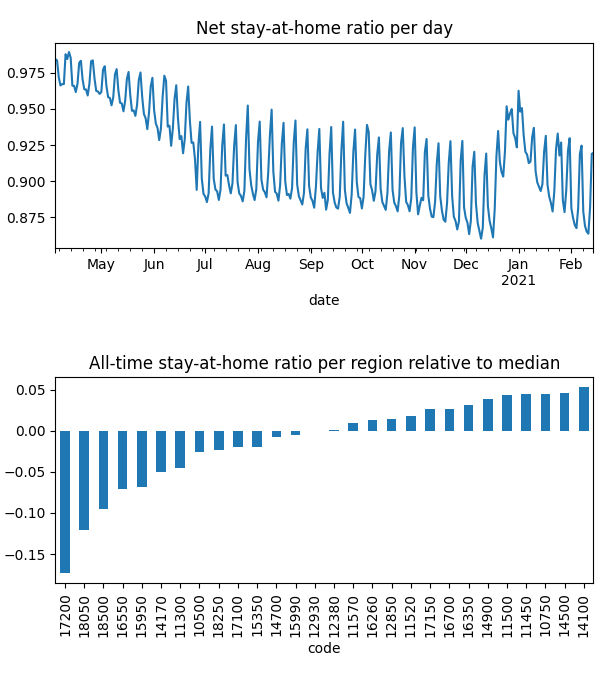

Source data for this figure (header and first rows):
date, code, km, stay, weight, visit
2020-04-04, 10500, 3.025, 0.9786, 0.000175, 0.07667
2020-04-04, 10750, 2.063, 0.9961, 0.0004218, 0.001204
2020-04-04, 11300, 3.903, 0.9751, 3.8017039060687504e-05, 0.03082
2020-04-04, 11450, 2.024, 0.9989, 0.0001133, 0.0
2020-04-04, 11500, 2.024, 0.9972, 0.0001893, 0.0
2020-04-04, 11520, 2.908, 0.992, 4.9163538941898884e-05, 0.01867
2020-04-04, 11570, 2.712, 0.9869, 0.000341, 0.03341
2020-04-04, 12380, 3.048, 0.9825, 0.0002464, 0.07392
2020-04-04, 12850, 2.305, 0.9867, 0.0002097, 0.01498
2020-04-04, 12930, 3.045, 0.9827, 0.0001332, 0.04128
2020-04-04, 14100, , 1.0, 7.7564466183048e-06, 0.0
2020-04-04, 14170, 2.597, 0.9795, 0.0001729, 0.0954
2020-04-04, 14500, 2.939, 0.9967, 7.262254842351248e-05, 0.007417
2020-04-04, 14700, 2.289, 0.9906, 2.38444823219872e-05, 0.007395
2020-04-04, 14900, 2.137, 0.9945, 0.0002178, 0.005353
2020-04-04, 15350, 2.215, 0.9815, 1.9576372355204413e-05, 0.007927
2020-04-04, 15950, 2.853, 0.9768, 5.5835511930915034e-05, 0.02446
2020-04-04, 15990, 2.348, 0.9844, 0.0001869, 0.0
2020-04-04, 16260, 3.765, 0.9892, 0.0002336, 0.05459
2020-04-04, 16350, 2.761, 0.9945, 0.0002283, 0.0003225
2020-04-04, 16550, 2.541, 0.9676, 0.0001192, 0.07117
2020-04-04, 16700, 2.031, 0.9967, 8.617633611285086e-05, 0.002772
2020-04-04, 17100, 4.304, 0.9795, 4.69933347876723e-05, 0.02603
2020-04-04, 17150, 2.025, 0.998, 0.0001748, 0.0
2020-04-04, 17200, 4.186, 0.9471, 0.000307, 0.249
2020-04-04, 18050, 2.64, 0.9422, 5.382624612563511e-05, 0.07013
2020-04-04, 18250, 2.887, 0.9848, 5.690197636466029e-05, 0.01479
2020-04-04, 18500, 2.405, 0.9561, 5.270131152046655e-05, 0.07056
2020-04-05, 10500, 4.027, 0.9781, 0.0001718, 0.05458
2020-04-05, 10750, 2.06, 0.9963, 0.0004137, 0.0006013
2020-04-05, 11300, 4.41, 0.9681, 3.783960319240214e-05, 0.02654
2020-04-05, 11450, 2.414, 0.9988, 0.0001101, 0.0
2020-04-05, 11500, 2.024, 0.9972, 0.0001839, 0.0
2020-04-05, 11520, 3.417, 0.9884, 4.916333701808425e-05, 0.01808
2020-04-05, 11570, 4.13, 0.986, 0.0003379, 0.01938
2020-04-05, 12380, 3.321, 0.9798, 0.0002457, 0.05444
2020-04-05, 12850, 2.206, 0.9861, 0.0002072, 0.01053
2020-04-05, 12930, 4.866, 0.9823, 0.0001325, 0.02924
2020-04-05, 14100, , 1.0, 7.794668656648192e-06, 0.0
2020-04-05, 14170, 3.349, 0.9785, 0.0001722, 0.08163
2020-04-05, 14500, 3.17, 0.9962, 7.259681108834947e-05, 0.006687
2020-04-05, 14700, 2.299, 0.989, 2.3773460895964905e-05, 0.007801
2020-04-05, 14900, 2.196, 0.9943, 0.0002148, 0.005018
2020-04-05, 15350, 2.153, 0.9823, 1.924043088892301e-05, 0.003868
2020-04-05, 15950, 2.663, 0.9778, 5.594855471494893e-05, 0.03492
2020-04-05, 15990, 2.837, 0.9828, 0.0001855, 0.0
2020-04-05, 16260, 4.786, 0.9883, 0.0002296, 0.05214
2020-04-05, 16350, 2.618, 0.9954, 0.0002229, 0.0005043
2020-04-05, 16550, 3.248, 0.9613, 0.0001186, 0.05654
2020-04-05, 16700, 2.031, 0.9966, 8.602846270507166e-05, 0.002417
2020-04-05, 17100, 4.662, 0.9783, 4.696037179507786e-05, 0.03015
2020-04-05, 17150, 2.025, 0.9965, 0.0001705, 0.0
2020-04-05, 17200, 3.78, 0.9477, 0.0003048, 0.3686
2020-04-05, 18050, 2.912, 0.9408, 5.408148935474192e-05, 0.05516
2020-04-05, 18250, 3.195, 0.9855, 5.645558720207942e-05, 0.01737
2020-04-05, 18500, 2.507, 0.9605, 5.2628360560453054e-05, 0.06159
2020-04-06, 10500, 4.704, 0.9698, 0.0001578, 0.06286
2020-04-06, 10750, 2.144, 0.995, 0.0003647, 0.001888
2020-04-06, 11300, 4.994, 0.9597, 3.477384034029705e-05, 0.02276
2020-04-06, 11450, 2.369, 0.9971, 9.259653282852068e-05, 0.0
... 8,816 more rows
